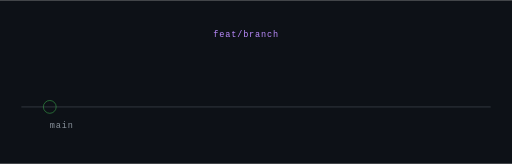
t = 0.00 s
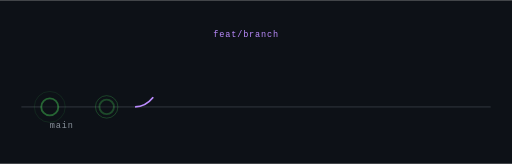
t = 0.75 s
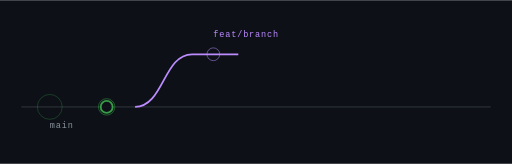
t = 1.50 s
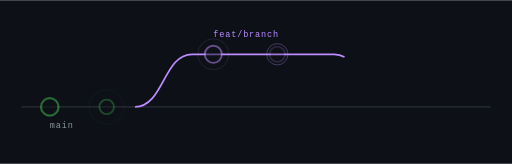
t = 2.25 s
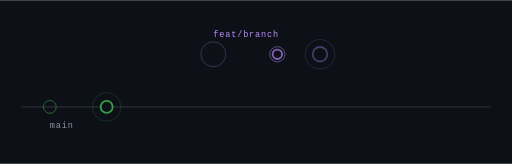
t = 3.00 s
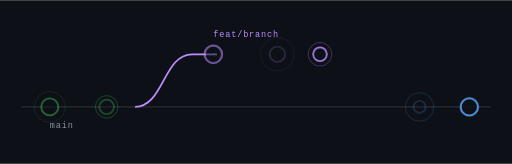
t = 3.75 s

The animated SVG that drew these frames (rendered in a browser with its animation timeline set to each time). Animation: 29 SMIL elements (animate=29); one cycle of 4.50 s, repeats indefinitely.

<svg xmlns="http://www.w3.org/2000/svg" viewBox="0 0 720 230" width="720" height="230" role="img" font-family="ui-monospace,'JetBrains Mono',Consolas,monospace">
<rect width="720" height="230" fill="#0D1117"/>
<path d="M30 150 H690" stroke="#21262D" stroke-width="2.5" fill="none"/>
<path d="M190 150 C230 150 230 76 270 76 H470 C510 76 510 150 550 150" stroke="#BC8CFF" stroke-width="2.5" fill="none" stroke-dasharray="480" stroke-dashoffset="480"><animate attributeName="stroke-dashoffset" from="480" to="0" dur="2.4s" begin="0.6s" fill="freeze" repeatCount="indefinite"/></path>
<circle cx="70" cy="150" r="9" fill="#0D1117" stroke="#3FB950" stroke-width="2.6" opacity="0"><animate attributeName="opacity" values="0;1" dur="0.3s" begin="0.0s" fill="freeze" repeatCount="indefinite"/><animate attributeName="r" values="3;12;9" dur="0.5s" begin="0.0s" fill="freeze" repeatCount="indefinite"/></circle><circle cx="70" cy="150" r="16" fill="none" stroke="#3FB950" opacity="0"><animate attributeName="r" values="9;26" dur="1s" begin="0.0s" repeatCount="indefinite"/><animate attributeName="opacity" values=".7;0" dur="1s" begin="0.0s" repeatCount="indefinite"/></circle>
<circle cx="150" cy="150" r="9" fill="#0D1117" stroke="#3FB950" stroke-width="2.6" opacity="0"><animate attributeName="opacity" values="0;1" dur="0.3s" begin="0.35s" fill="freeze" repeatCount="indefinite"/><animate attributeName="r" values="3;12;9" dur="0.5s" begin="0.35s" fill="freeze" repeatCount="indefinite"/></circle><circle cx="150" cy="150" r="16" fill="none" stroke="#3FB950" opacity="0"><animate attributeName="r" values="9;26" dur="1s" begin="0.35s" repeatCount="indefinite"/><animate attributeName="opacity" values=".7;0" dur="1s" begin="0.35s" repeatCount="indefinite"/></circle>
<circle cx="300" cy="76" r="9" fill="#0D1117" stroke="#BC8CFF" stroke-width="2.6" opacity="0"><animate attributeName="opacity" values="0;1" dur="0.3s" begin="1.5s" fill="freeze" repeatCount="indefinite"/><animate attributeName="r" values="3;12;9" dur="0.5s" begin="1.5s" fill="freeze" repeatCount="indefinite"/></circle><circle cx="300" cy="76" r="16" fill="none" stroke="#BC8CFF" opacity="0"><animate attributeName="r" values="9;26" dur="1s" begin="1.5s" repeatCount="indefinite"/><animate attributeName="opacity" values=".7;0" dur="1s" begin="1.5s" repeatCount="indefinite"/></circle>
<circle cx="390" cy="76" r="9" fill="#0D1117" stroke="#BC8CFF" stroke-width="2.6" opacity="0"><animate attributeName="opacity" values="0;1" dur="0.3s" begin="1.9s" fill="freeze" repeatCount="indefinite"/><animate attributeName="r" values="3;12;9" dur="0.5s" begin="1.9s" fill="freeze" repeatCount="indefinite"/></circle><circle cx="390" cy="76" r="16" fill="none" stroke="#BC8CFF" opacity="0"><animate attributeName="r" values="9;26" dur="1s" begin="1.9s" repeatCount="indefinite"/><animate attributeName="opacity" values=".7;0" dur="1s" begin="1.9s" repeatCount="indefinite"/></circle>
<circle cx="450" cy="76" r="9" fill="#0D1117" stroke="#BC8CFF" stroke-width="2.6" opacity="0"><animate attributeName="opacity" values="0;1" dur="0.3s" begin="2.3s" fill="freeze" repeatCount="indefinite"/><animate attributeName="r" values="3;12;9" dur="0.5s" begin="2.3s" fill="freeze" repeatCount="indefinite"/></circle><circle cx="450" cy="76" r="16" fill="none" stroke="#BC8CFF" opacity="0"><animate attributeName="r" values="9;26" dur="1s" begin="2.3s" repeatCount="indefinite"/><animate attributeName="opacity" values=".7;0" dur="1s" begin="2.3s" repeatCount="indefinite"/></circle>
<circle cx="590" cy="150" r="9" fill="#0D1117" stroke="#58A6FF" stroke-width="2.6" opacity="0"><animate attributeName="opacity" values="0;1" dur="0.3s" begin="3.1s" fill="freeze" repeatCount="indefinite"/><animate attributeName="r" values="3;12;9" dur="0.5s" begin="3.1s" fill="freeze" repeatCount="indefinite"/></circle><circle cx="590" cy="150" r="16" fill="none" stroke="#58A6FF" opacity="0"><animate attributeName="r" values="9;26" dur="1s" begin="3.1s" repeatCount="indefinite"/><animate attributeName="opacity" values=".7;0" dur="1s" begin="3.1s" repeatCount="indefinite"/></circle>
<circle cx="660" cy="150" r="9" fill="#0D1117" stroke="#58A6FF" stroke-width="2.6" opacity="0"><animate attributeName="opacity" values="0;1" dur="0.3s" begin="3.5s" fill="freeze" repeatCount="indefinite"/><animate attributeName="r" values="3;12;9" dur="0.5s" begin="3.5s" fill="freeze" repeatCount="indefinite"/></circle><circle cx="660" cy="150" r="16" fill="none" stroke="#58A6FF" opacity="0"><animate attributeName="r" values="9;26" dur="1s" begin="3.5s" repeatCount="indefinite"/><animate attributeName="opacity" values=".7;0" dur="1s" begin="3.5s" repeatCount="indefinite"/></circle>
<text x="300" y="52" font-size="12" fill="#BC8CFF" letter-spacing=".1em">feat/branch</text>
<text x="70" y="180" font-size="12" fill="#8B949E" letter-spacing=".1em">main</text>
</svg>
